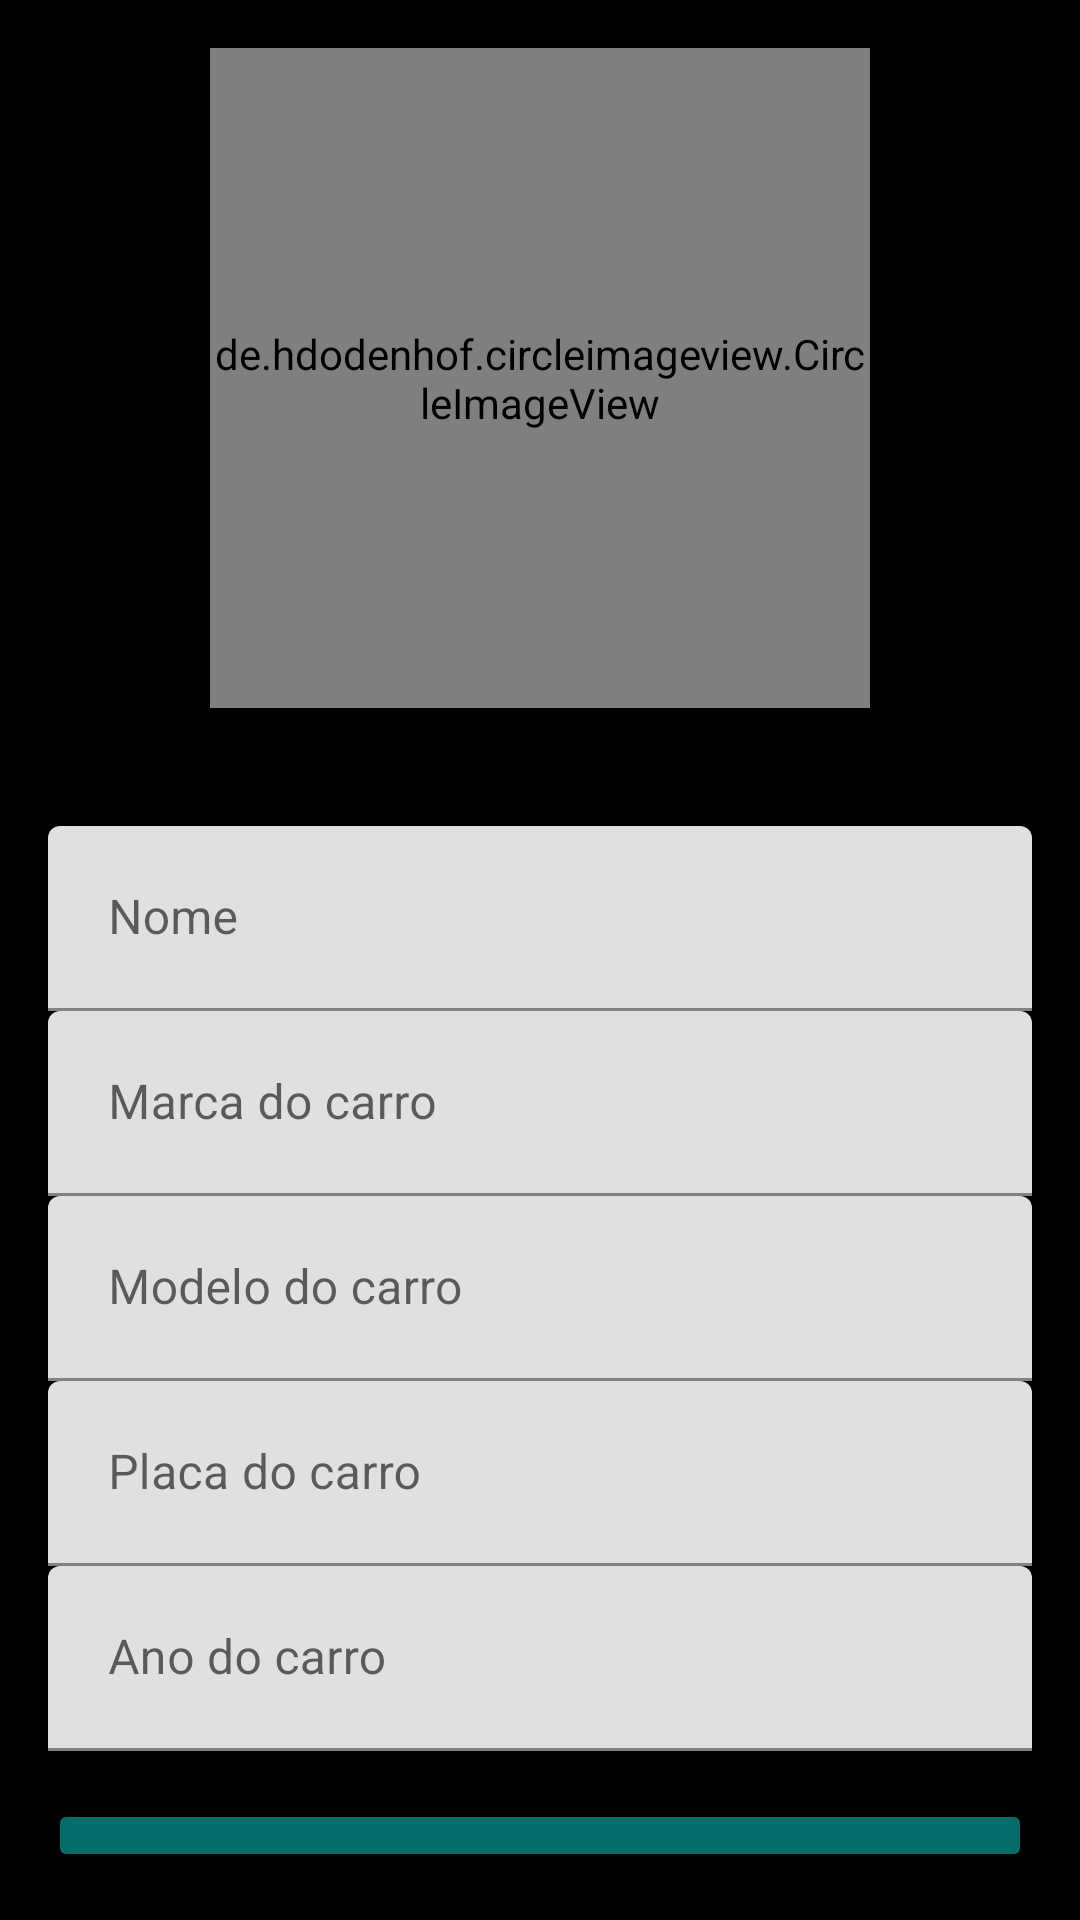

Write the Android layout XML for this screen, with the resource values it uses.
<!-- AndroidManifest.xml: application theme Theme.Uber -->
<!-- res/layout/activity_configuracao_motorista.xml -->
<?xml version="1.0" encoding="utf-8"?>
<layout
    xmlns:android="http://schemas.android.com/apk/res/android"
    xmlns:app="http://schemas.android.com/apk/res-auto"
    xmlns:tools="http://schemas.android.com/tools">

    <LinearLayout
        android:layout_width="match_parent"
        android:layout_height="match_parent"
        android:orientation="vertical"
        android:padding="16dp"
        android:background="@color/black"
        android:gravity="center"
        tools:context=".activity.ConfiguracaoMotoristaActivity">

        <de.hdodenhof.circleimageview.CircleImageView
            android:id="@+id/editar_imagem_config_mot"
            android:layout_width="220dp"
            android:layout_height="220dp"
            android:src="@drawable/person"
            android:scaleType="centerCrop"/>

        <ImageButton
            android:id="@+id/btn_galeria_mot"
            android:layout_width="32dp"
            android:layout_height="32dp"
            android:layout_marginTop="-25dp"
            android:background="@drawable/padrao"/>

        <com.google.android.material.textfield.TextInputLayout
            android:layout_width="match_parent"
            android:layout_height="wrap_content">

            <com.google.android.material.textfield.TextInputEditText
                android:id="@+id/edit_nome_config_mot"
                android:layout_marginTop="32dp"
                android:layout_width="match_parent"
                android:layout_height="wrap_content"
                android:padding="20dp"
                android:background="@drawable/box_white"
                android:hint="Nome" />
        </com.google.android.material.textfield.TextInputLayout>

        <com.google.android.material.textfield.TextInputLayout
            android:layout_width="match_parent"
            android:layout_height="wrap_content">

            <com.google.android.material.textfield.TextInputEditText
                android:id="@+id/edit_config_marca_carro"
                android:layout_width="match_parent"
                android:layout_height="wrap_content"
                android:padding="20dp"
                android:background="@drawable/box_white"
                android:hint="Marca do carro"/>
        </com.google.android.material.textfield.TextInputLayout>

        <com.google.android.material.textfield.TextInputLayout
            android:layout_width="match_parent"
            android:layout_height="wrap_content">

            <com.google.android.material.textfield.TextInputEditText
                android:id="@+id/edit_config_modelo_carro"
                android:layout_width="match_parent"
                android:layout_height="wrap_content"
                android:padding="20dp"
                android:background="@drawable/box_white"
                android:hint="Modelo do carro"/>
        </com.google.android.material.textfield.TextInputLayout>

        <com.google.android.material.textfield.TextInputLayout
            android:layout_width="match_parent"
            android:layout_height="wrap_content">

            <com.google.android.material.textfield.TextInputEditText
                android:id="@+id/edit_config_placa_carro"
                android:layout_width="match_parent"
                android:layout_height="wrap_content"
                android:padding="20dp"
                android:background="@drawable/box_white"
                android:hint="Placa do carro"/>
        </com.google.android.material.textfield.TextInputLayout>

        <com.google.android.material.textfield.TextInputLayout
            android:layout_width="match_parent"
            android:layout_height="wrap_content">

            <com.google.android.material.textfield.TextInputEditText
                android:id="@+id/edit_config_ano_carro"
                android:layout_width="match_parent"
                android:layout_height="wrap_content"
                android:padding="20dp"
                android:background="@drawable/box_white"
                android:hint="Ano do carro"/>
        </com.google.android.material.textfield.TextInputLayout>

        <Button
            android:id="@+id/btn_alterar_mot"
            android:layout_width="match_parent"
            android:layout_height="wrap_content"
            android:backgroundTint="@color/teal_700"
            android:layout_marginTop="16dp"
            android:text="Alterar"/>

    </LinearLayout>

</layout>
<!-- resources referenced by this layout -->
<resources>
  <color name="black">#FF000000</color>
  <color name="teal_700">#056E6D</color>
  <style name="Theme.Uber" parent="Theme.MaterialComponents.DayNight.DarkActionBar">
          
          <item name="colorPrimary">@color/black</item>
          <item name="colorPrimaryVariant">@color/black</item>
          <item name="colorOnPrimary">@color/white</item>
          
          <item name="colorSecondary">@color/teal_200</item>
          <item name="colorSecondaryVariant">@color/teal_700</item>
          <item name="colorOnSecondary">@color/black</item>
          
          <item name="android:statusBarColor" tools:targetApi="l">?attr/colorPrimaryVariant</item>
          
      </style>
  <color name="white">#FFFFFFFF</color>
  <color name="teal_200">#FF03DAC5</color>
</resources>
